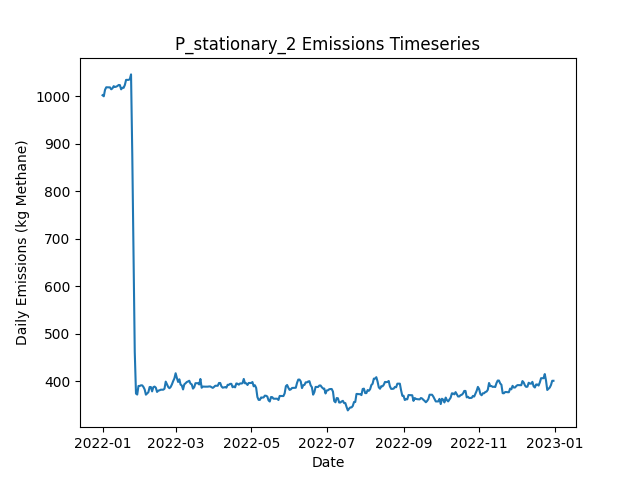

Data behind this chart, as committed beside it:
Date, Daily Emissions (Kg Methane), Daily Mitigable Emissions (Kg Methane), Daily Non-Mitigable Emissions (Kg Methan…, Daily Cost ($), Active Leaks, New Leaks, Leaks Repaired, Leaks Naturally Repaired, Leaks Tagged, Daily Repair Cost ($), Daily Natural Repair Cost ($), stationary Deployment Cost ($), stationary Sites flagged for Follow-Up, stationary Leaks tagged for repair, stationary Sites Visited, stationary Travel Time (Minutes), stationary Survey Time (Minutes), OGI_FU Deployment Cost ($), OGI_FU Sites flagged for Follow-Up, OGI_FU Leaks tagged for repair, OGI_FU Sites Visited, OGI_FU Travel Time (Minutes), OGI_FU Survey Time (Minutes)
2022-01-01, 1003, 692.9, 309.6, 6030, 370, 373, 0, 1, 0.00000, 0.00000, 200, 6030, 0, , 10, 0, 0, 0.00000, , 0, 0, 0, 0
2022-01-02, 1000, 690.2, 310.1, 30, 370, 1, 0, 1, 0.00000, 0.00000, 200, 30, 0, , 10, 0, 0, 0.00000, , 0, 0, 0, 0
2022-01-03, 1014, 692.9, 321, 30, 373, 3, 0, 0, 0.00000, 0.00000, 0.00000, 30, 0, , 10, 0, 0, 0.00000, , 0, 0, 0, 0
2022-01-04, 1019, 698.3, 321, 30, 375, 2, 0, 0, 0.00000, 0.00000, 0.00000, 30, 0, , 10, 0, 0, 0.00000, , 0, 0, 0, 0
2022-01-05, 1019, 698.3, 321, 30, 375, 0, 0, 0, 0.00000, 0.00000, 0.00000, 30, 0, , 10, 0, 0, 0.00000, , 0, 0, 0, 0
2022-01-06, 1019, 698.1, 321, 30, 374, 1, 0, 2, 0.00000, 0.00000, 400, 30, 0, , 10, 0, 0, 0.00000, , 0, 0, 0, 0
2022-01-07, 1019, 698.1, 321, 30, 374, 0, 0, 0, 0.00000, 0.00000, 0.00000, 30, 0, , 10, 0, 0, 0.00000, , 0, 0, 0, 0
2022-01-08, 1015, 694, 321, 30, 375, 2, 0, 1, 0.00000, 0.00000, 200, 30, 0, , 10, 0, 0, 0.00000, , 0, 0, 0, 0
2022-01-09, 1017, 694, 323, 30, 376, 1, 0, 0, 0.00000, 0.00000, 0.00000, 30, 0, , 10, 0, 0, 0.00000, , 0, 0, 0, 0
2022-01-10, 1022, 687.8, 333.9, 1030, 376, 2, 0, 2, 55, 0.00000, 400, 30, 10, , 10, 0, 0, 1000, , 55, 3, 120, 360
2022-01-11, 1020, 688, 331.9, 1030, 376, 1, 0, 0, 64, 0.00000, 0.00000, 30, 0, , 10, 0, 0, 1000, , 64, 3, 120, 360
2022-01-12, 1021, 688.7, 331.9, 1030, 378, 2, 0, 0, 63, 0.00000, 0.00000, 30, 0, , 10, 0, 0, 1000, , 63, 3, 120, 360
2022-01-13, 1022, 688.7, 333.2, 530, 378, 1, 0, 0, 24, 0.00000, 0.00000, 30, 0, , 10, 0, 0, 500, , 24, 1, 30, 120
2022-01-14, 1024, 690.9, 333.2, 30, 378, 1, 0, 1, 0.00000, 0.00000, 200, 30, 0, , 10, 0, 0, 0.00000, , 0, 0, 0, 0
2022-01-15, 1024, 691.1, 332.8, 30, 378, 1, 0, 0, 0.00000, 0.00000, 0.00000, 30, 0, , 10, 0, 0, 0.00000, , 0, 0, 0, 0
2022-01-16, 1015, 691.1, 323.8, 30, 377, 0, 0, 0, 0.00000, 0.00000, 0.00000, 30, 0, , 10, 0, 0, 0.00000, , 0, 0, 0, 0
2022-01-17, 1018, 693.8, 324.5, 30, 379, 2, 0, 0, 0.00000, 0.00000, 0.00000, 30, 0, , 10, 0, 0, 0.00000, , 0, 0, 0, 0
2022-01-18, 1018, 693.6, 324.5, 30, 378, 0, 0, 1, 0.00000, 0.00000, 200, 30, 0, , 10, 0, 0, 0.00000, , 0, 0, 0, 0
2022-01-19, 1024, 699.6, 324.5, 1030, 379, 1, 0, 0, 64, 0.00000, 0.00000, 30, 10, , 10, 0, 0, 1000, , 64, 3, 120, 360
2022-01-20, 1035, 710.3, 324.5, 1030, 380, 2, 0, 1, 65, 0.00000, 200, 30, 0, , 10, 0, 0, 1000, , 65, 3, 120, 360
2022-01-21, 1035, 710.3, 324.5, 1030, 380, 0, 0, 0, 63, 0.00000, 0.00000, 30, 0, , 10, 0, 0, 1000, , 63, 3, 120, 360
2022-01-22, 1035, 710.3, 324.5, 530, 380, 0, 0, 0, 20, 0.00000, 0.00000, 30, 0, , 10, 0, 0, 500, , 20, 1, 30, 120
2022-01-23, 1036, 711.9, 324.5, 30, 381, 2, 0, 1, 0.00000, 0.00000, 200, 30, 0, , 10, 0, 0, 0.00000, , 0, 0, 0, 0
2022-01-24, 1046, 717.9, 328.4, 30, 384, 3, 0, 0, 0.00000, 0.00000, 0.00000, 30, 0, , 10, 0, 0, 0.00000, , 0, 0, 0, 0
2022-01-25, 877.9, 549.7, 328.2, 9030, 338, 0, 45, 0, 0.00000, 9000, 0.00000, 30, 0, , 10, 0, 0, 0.00000, , 0, 0, 0, 0
2022-01-26, 670.3, 342.1, 328.2, 11630, 280, 0, 58, 0, 0.00000, 11600, 0.00000, 30, 0, , 10, 0, 0, 0.00000, , 0, 0, 0, 0
2022-01-27, 462.5, 134.3, 328.2, 10430, 228, 0, 52, 0, 0.00000, 10400, 0.00000, 30, 0, , 10, 0, 0, 0.00000, , 0, 0, 0, 0
2022-01-28, 374.5, 48.27, 326.2, 5630, 205, 1, 23, 0, 16, 4600, 0.00000, 30, 10, , 10, 0, 0, 1000, , 16, 3, 120, 360
2022-01-29, 372.5, 48.27, 324.3, 1030, 204, 0, 0, 0, 15, 0.00000, 0.00000, 30, 0, , 10, 0, 0, 1000, , 15, 3, 120, 360
2022-01-30, 390.6, 64.35, 326.2, 1030, 206, 3, 0, 1, 17, 0.00000, 200, 30, 0, , 10, 0, 0, 1000, , 17, 3, 120, 360
2022-01-31, 390.6, 64.35, 326.2, 530, 206, 0, 0, 0, 2, 0.00000, 0.00000, 30, 0, , 10, 0, 0, 500, , 2, 1, 30, 120
2022-02-01, 391.9, 67.03, 324.9, 30, 205, 1, 0, 0, 0.00000, 0.00000, 0.00000, 30, 0, , 10, 0, 0, 0.00000, , 0, 0, 0, 0
2022-02-02, 391.9, 67.03, 324.9, 30, 205, 0, 0, 0, 0.00000, 0.00000, 0.00000, 30, 0, , 10, 0, 0, 0.00000, , 0, 0, 0, 0
2022-02-03, 388.6, 63.68, 324.9, 230, 205, 1, 1, 0, 0.00000, 200, 0.00000, 30, 0, , 10, 0, 0, 0.00000, , 0, 0, 0, 0
2022-02-04, 383.2, 58.32, 324.9, 430, 203, 0, 2, 0, 0.00000, 400, 0.00000, 30, 0, , 10, 0, 0, 0.00000, , 0, 0, 0, 0
2022-02-05, 372.3, 47.37, 324.9, 430, 201, 0, 2, 0, 0.00000, 400, 0.00000, 30, 0, , 10, 0, 0, 0.00000, , 0, 0, 0, 0
2022-02-06, 374.9, 50.05, 324.9, 1030, 202, 1, 0, 0, 12, 0.00000, 0.00000, 30, 10, , 10, 0, 0, 1000, , 12, 3, 120, 360
2022-02-07, 377.4, 52.73, 324.7, 1030, 202, 1, 0, 0, 14, 0.00000, 0.00000, 30, 0, , 10, 0, 0, 1000, , 14, 3, 120, 360
2022-02-08, 388.4, 55.42, 332.9, 1030, 204, 3, 0, 0, 17, 0.00000, 0.00000, 30, 0, , 10, 0, 0, 1000, , 17, 3, 120, 360
2022-02-09, 388.4, 55.42, 332.9, 530, 204, 0, 0, 0, 6, 0.00000, 0.00000, 30, 0, , 10, 0, 0, 500, , 6, 1, 30, 120
2022-02-10, 379.2, 55.19, 324, 30, 202, 0, 0, 1, 0.00000, 0.00000, 200, 30, 0, , 10, 0, 0, 0.00000, , 0, 0, 0, 0
2022-02-11, 388.1, 63.46, 324.7, 30, 204, 2, 0, 0, 0.00000, 0.00000, 0.00000, 30, 0, , 10, 0, 0, 0.00000, , 0, 0, 0, 0
2022-02-12, 389.2, 64.58, 324.7, 230, 204, 1, 1, 0, 0.00000, 200, 0.00000, 30, 0, , 10, 0, 0, 0.00000, , 0, 0, 0, 0
2022-02-13, 387, 62.79, 324.2, 230, 204, 2, 1, 0, 0.00000, 200, 0.00000, 30, 0, , 10, 0, 0, 0.00000, , 0, 0, 0, 0
2022-02-14, 378, 52.29, 325.8, 430, 203, 2, 2, 0, 0.00000, 400, 0.00000, 30, 0, , 10, 0, 0, 0.00000, , 0, 0, 0, 0
2022-02-15, 380.7, 54.97, 325.8, 1030, 204, 1, 0, 0, 13, 0.00000, 0.00000, 30, 10, , 10, 0, 0, 1000, , 13, 3, 120, 360
2022-02-16, 381.4, 54.97, 326.4, 1030, 205, 1, 0, 0, 13, 0.00000, 0.00000, 30, 0, , 10, 0, 0, 1000, , 13, 3, 120, 360
2022-02-17, 382.7, 56.53, 326.2, 1030, 205, 1, 0, 0, 17, 0.00000, 0.00000, 30, 0, , 10, 0, 0, 1000, , 17, 3, 120, 360
2022-02-18, 382.7, 56.53, 326.2, 530, 205, 0, 0, 0, 8, 0.00000, 0.00000, 30, 0, , 10, 0, 0, 500, , 8, 1, 30, 120
2022-02-19, 382.7, 56.53, 326.2, 30, 205, 0, 0, 0, 0.00000, 0.00000, 0.00000, 30, 0, , 10, 0, 0, 0.00000, , 0, 0, 0, 0
2022-02-20, 384.7, 58.54, 326.2, 30, 208, 3, 0, 0, 0.00000, 0.00000, 0.00000, 30, 0, , 10, 0, 0, 0.00000, , 0, 0, 0, 0
2022-02-21, 399.7, 64.58, 335.1, 30, 210, 2, 0, 0, 0.00000, 0.00000, 0.00000, 30, 0, , 10, 0, 0, 0.00000, , 0, 0, 0, 0
2022-02-22, 393.9, 59.21, 334.7, 430, 207, 1, 2, 1, 0.00000, 400, 200, 30, 0, , 10, 0, 0, 0.00000, , 0, 0, 0, 0
2022-02-23, 388.5, 53.85, 334.7, 430, 205, 0, 2, 0, 0.00000, 400, 0.00000, 30, 0, , 10, 0, 0, 0.00000, , 0, 0, 0, 0
2022-02-24, 385.9, 51.17, 334.7, 1230, 204, 0, 1, 0, 15, 200, 0.00000, 30, 10, , 10, 0, 0, 1000, , 15, 3, 120, 360
2022-02-25, 388.5, 53.85, 334.7, 1030, 205, 1, 0, 0, 13, 0.00000, 0.00000, 30, 0, , 10, 0, 0, 1000, , 13, 3, 120, 360
2022-02-26, 393.9, 59.21, 334.7, 1030, 207, 2, 0, 0, 17, 0.00000, 0.00000, 30, 0, , 10, 0, 0, 1000, , 17, 3, 120, 360
2022-02-27, 400.8, 65.25, 335.6, 530, 210, 3, 0, 0, 5, 0.00000, 0.00000, 30, 0, , 10, 0, 0, 500, , 5, 1, 30, 120
2022-02-28, 406.4, 70.16, 336.3, 30, 213, 3, 0, 0, 0.00000, 0.00000, 0.00000, 30, 0, , 10, 0, 0, 0.00000, , 0, 0, 0, 0
2022-03-01, 417.4, 72.84, 344.5, 30, 215, 2, 0, 0, 0.00000, 0.00000, 0.00000, 30, 0, , 10, 0, 0, 0.00000, , 0, 0, 0, 0
... 305 more rows
